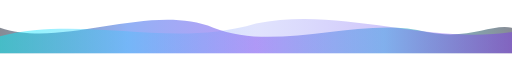
t = 0.00 s
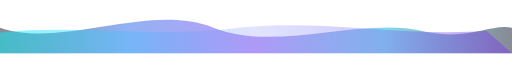
t = 0.75 s
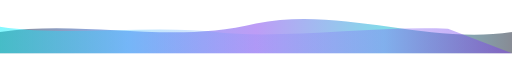
t = 1.88 s
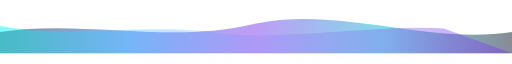
t = 3.00 s
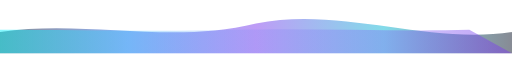
t = 3.75 s
t = 5.00 s: frame unchanged from t = 0.00 s, image omitted

The animated SVG that drew these frames (rendered in a browser with its animation timeline set to each time). Animation: 2 SMIL elements (animate=2); one cycle of 6.00 s, repeats indefinitely.

<svg fill="none" viewBox="0 0 1200 100" xmlns="http://www.w3.org/2000/svg">
  <defs>
    <linearGradient id="waveGrad1" x1="0%" y1="0%" x2="100%" y2="0%">
      <stop offset="0%" stop-color="#0F172A" />
      <stop offset="25%" stop-color="#2563EB" />
      <stop offset="50%" stop-color="#7C3AED" />
      <stop offset="75%" stop-color="#06B6D4" />
      <stop offset="100%" stop-color="#0F172A" />
    </linearGradient>
    <linearGradient id="waveGrad2" x1="0%" y1="0%" x2="100%" y2="0%">
      <stop offset="0%" stop-color="#00F2FE" stop-opacity="0.6" />
      <stop offset="50%" stop-color="#818CF8" stop-opacity="0.3" />
      <stop offset="100%" stop-color="#7C3AED" stop-opacity="0.6" />
    </linearGradient>
  </defs>

  <!-- Wave 1 Animated -->
  <path fill="url(#waveGrad1)" opacity="0.5" d="M0,40 C150,90 350,-20 500,40 C650,100 850,10 1000,50 C1100,70 1150,30 1200,40 L1200,100 L0,100 Z">
    <animate attributeName="d" values="M0,40 C150,90 350,-20 500,40 C650,100 850,10 1000,50 C1100,70 1150,30 1200,40 L1200,100 L0,100 Z; M0,50 C200,20 400,80 600,30 C800,-10 1000,80 1200,50 L1200,100 L0,100 Z; M0,40 C150,90 350,-20 500,40 C650,100 850,10 1000,50 C1100,70 1150,30 1200,40 L1200,100 L0,100 Z" dur="6s" repeatCount="indefinite"/>
  </path>

  <!-- Wave 2 Animated -->
  <path fill="url(#waveGrad2)" opacity="0.8" d="M0,60 C200,10 400,90 600,30 C800,-10 1000,80 1200,50 L1200,100 L0,100 Z">
    <animate attributeName="d" values="M0,60 C200,10 400,90 600,30 C800,-10 1000,80 1200,50 L1200,100 L0,100 Z; M0,30 C150,80 350,10 500,60 C650,90 850,20 1000,40 L1200,100 L0,100 Z; M0,60 C200,10 400,90 600,30 C800,-10 1000,80 1200,50 L1200,100 L0,100 Z" dur="5s" repeatCount="indefinite"/>
  </path>
</svg>
